pico-8 play session: mixed d-pad (fixed 12-tick cycle)

[t = 8 s] mixed d-pad (1.2s cycle ×~6): → ← ↑ ↓ + 🅾/❎ taps, ~8s
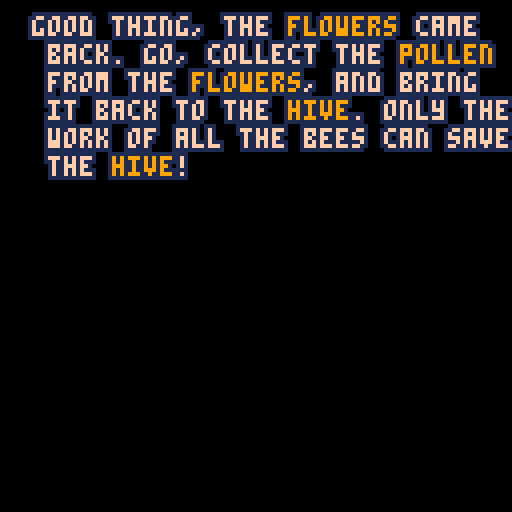

pico-8 cartridge
version 18
__lua__
-- beeeeeees
-- by us

-- ** technical ** --
function abs_box(o)
-- absolute box for object o
 local box = {}
 box.x1 = o.box.x1 + o.x
 box.y1 = o.box.y1 + o.y
 box.x2 = o.box.x2 + o.x
 box.y2 = o.box.y2 + o.y
 return box
end

function iou(o1,o2)
-- intersection over union of two objects
-- return percentage in [0,1], 1 is perfect match
 local box_o1 = abs_box(o1)
 local box_o2 = abs_box(o2)
 
 -- x,y coordinates of intersection
 local x1 = max(box_o1.x1,box_o2.x1)
 local y1 = max(box_o1.y1,box_o2.y1)
 local x2 = min(box_o1.x2,box_o2.x2)
 local y2 = min(box_o1.y2,box_o2.y2)
 
 -- area of intersection
 local inter_area = max(0, x2 - x1 + 1) * max(0, y2 - y1 + 1)
 
 -- area of both boxes
 local o1_area = (box_o1.x2 - box_o1.x1 + 1) * (box_o1.y2 - box_o1.y1 + 1)
 local o2_area = (box_o2.x2 - box_o2.x1 + 1) * (box_o2.y2 - box_o2.y1 + 1)

 return inter_area / (o1_area + o2_area - inter_area)
end

function debug_infos(x,y)
 camera() -- reset camera before drawing

 if(btn(0)) then print("⬅️",x,y+6,7) end
 if(btn(1)) then print("➡️",x+16,y+6,7) end
 if(btn(2)) then print("⬆️",x+8,y,7) end
 if(btn(3)) then print("⬇️",x+8,y+6,7) end
 if(btn(4)) then print("🅾️",x+16,y,7) end
 if(btn(5)) then print("❎",x,y,7) end
 print("tmr:"..p.tmr,x,y+16,7)
 print("p.x:"..p.x,x,y+24,7)
 print("p.y:"..p.y,x,y+32,7)
end

-- ** bees - general ** --
function player_init()
 p={
  name="barry",
  tot_pln=0,  -- cumulative pollen
  cur_pln=0,  -- current pollen
  max_pln=10,  -- max usable pollen before slowdown in speed
  cur_spd=3,  -- speed
  max_spd=3,
  x=64,  -- x,y coordinate, RELATIVE TO THE SCREEN
  y=64,
  box={x1=1,y1=1,x2=14,y2=14},  -- collision box
  sp=0,  -- current sprite
  sp_st=0,  -- first sprite of the animation
  sp_sz=2,  -- sprite size
  flp_x=false,  -- should the sprite be flipped horizontally
  flp_y=false,  -- should the sprite be flipped vertically
  action=false,  -- can't move if action is true
  tmr=0  -- internal timer
 }
end

function player_draw()
 spr(p.sp,p.x,p.y,p.sp_sz,p.sp_sz,p.flp_x,p.flp_y)
end

function bees_init()
 bees={}
 add(bees,{
  name="beeatrice",  -- buzz, beenedict, beelzebub, beeyonce, obee wan, rubee, beely, kirbee, ...
  tot_pln=0,  -- cumulative pollen
  cur_pln=0,  -- current pollen
  max_pln=10,  -- max usable pollen before slowdown in speed
  cur_spd=3,  -- speed
  max_spd=3,
  x=64,  -- x,y coordinate, RELATIVE TO THE SCREEN
  y=64,
  box={x1=1,y1=1,x2=14,y2=14},  -- collision box
  sp=10,  -- current sprite
  sp_st=10,  -- first sprite of the animation
  sp_sz=2,  -- sprite size
  flp_x=false,  -- should the sprite be flipped horizontally
  flp_y=false,  -- should the sprite be flipped vertically
  action=false,  -- can't move if action is true
  tmr=0  -- internal timer
 })
 add(bees,{
  name="beertrand",  -- buzz, beenedict, beelzebub, beeyonce, obee wan, rubee, beely, kirbee, ...
  tot_pln=0,  -- cumulative pollen
  cur_pln=0,  -- current pollen
  max_pln=10,  -- max usable pollen before slowdown in speed
  cur_spd=3,  -- speed
  max_spd=3,
  x=64,  -- x,y coordinate, RELATIVE TO THE SCREEN
  y=64,
  box={x1=1,y1=1,x2=14,y2=14},  -- collision box
  sp=10,  -- current sprite
  sp_st=10,  -- first sprite of the animation
  sp_sz=2,  -- sprite size
  flp_x=false,  -- should the sprite be flipped horizontally
  flp_y=false,  -- should the sprite be flipped vertically
  action=false,  -- can't move if action is true
  tmr=0  -- internal timer
 })
 add(bees,{
  name="beenedict",  -- buzz, beenedict, beelzebub, beeyonce, obee wan, rubee, beely, kirbee, ...
  tot_pln=0,  -- cumulative pollen
  cur_pln=0,  -- current pollen
  max_pln=10,  -- max usable pollen before slowdown in speed
  cur_spd=3,  -- speed
  max_spd=3,
  x=64,  -- x,y coordinate, RELATIVE TO THE SCREEN
  y=64,
  box={x1=1,y1=1,x2=14,y2=14},  -- collision box
  sp=10,  -- current sprite
  sp_st=10,  -- first sprite of the animation
  sp_sz=2,  -- sprite size
  flp_x=false,  -- should the sprite be flipped horizontally
  flp_y=false,  -- should the sprite be flipped vertically
  action=false,  -- can't move if action is true
  tmr=0  -- internal timer
 })
end

-- ** actual game ** --
function _init()
 player_init()
 bees_init()
 
 -- text boxes
 dtb_init()
 
 menu_init()
 --story_init()
 --_update=story_update
 --_draw=story_draw
end
-->8
-- menu and intro
-- ** menu ** --
function menu_init()
 dt=0
 music(0)
 _update=menu_update
 _draw=menu_draw
end

function menu_update()
 dt+=1
 if(btnp(4)) then
  intro_init()
 end
end

function menu_draw()
 cls()
 spr(128,56,0,2,2)
 spr(130,32,16,8,2)
 print("bee-hold ,the queen",26,32,9)
 print("press 🅾️ to start",28,60,6)
 if(dt<15) then
  print("      🅾️",29,61,9)
 else
  print("      🅾️",28,60,9)
 end
 if(dt>30) then
  dt=0
 end
 print("art:",56,86,2)
 print("{heaspery,sarapeljamais}.itch.io",0,93,2)
 print("code:",54,100,2)
 print("astache.itch.io",34,107,2)
 print("music:",52,114,2)
 print("@louismerlin",40,121,2)
end

-- ** intro ** --
function intro_init()
 intro_msg_set(1)
 
 _update=nil
 _draw=intro_draw
end

function intro_draw()
 cls()
 if(intro_msg_draw(4, 4) == "empty") then
  cls()
  _update=dtb_update
  _draw=dtb_draw
  
  dtb_disp("⬅️,➡️,⬆️,⬇️:move;              ❎:action (forage, talk, ..); 🅾️:choose/end dialogue",exploration_init)
 end
end
-->8
-- exploration
-- ** exploration - initialisation ** --
function bee_exploration_init(bee)
-- each bee will start at a random position, with a random pollen quantity
 bee.x=flr(rnd(map_width-4 - p.sp_sz * 8)+4)  -- x,y coordinates
 bee.y=flr(rnd(map_height-4 - p.sp_sz * 8)+4)
 bee.cur_pln=flr(rnd(30))  -- could be improved with a nice gaussian
end

function flowers_init(nbr)
-- create a number of flowers between 1 and nbr.
 flowers={}
 
 for i=1,nbr do
  add(flowers,{
   x=flr(rnd(map_width-32)+16),  -- x,y coordinates
   y=flr(rnd(map_height-32)+10),
   box={x1=2,y1=3,x2=29,y2=29},  -- collision box
   sp=74,  -- current sprite
   sp_bs_clr=13,  -- base color, used to change the color
   sp_clr=13,--flr(rnd(4)+13),  -- final color
   sp_sz=4,  -- sprite size
   pln=flr(rnd(6))  -- pollen quantity
  })
 end
end

function hive_init()
-- put the ruche in a random place
-- yes i know it's hive in english gimme a break
 hive={
  x=flr(rnd(map_width/3)+map_width/3),  -- x,y coordinates
  y=flr(rnd(map_height/3)+map_height/3),
  box={x1=10,y1=14,x2=18,y2=22},  -- collision box, centered on the door
  sp=70,  -- current sprite
  sp_sz=4,  -- sprite size
  pln=0  -- pollen quantity
 }
end

function exploration_init()
 -- map
 map_width=128*3
 map_height=128*3
 
 -- flowers
 flowers_init(15)
 
 -- hive
 hive_init()

 -- reset internal timer and set first sprite
 p.sp_st=0
 p.tmr=0
 
 -- player starts at the hive
 p.x=hive.x+hive.sp_sz*4
 p.y=hive.y+hive.sp_sz*4
 
 -- other bees start wherever
 foreach(bees,bee_exploration_init)
 
 -- camera coordinates for the map
 cam_x=p.x-64
 cam_y=p.y-64
 
 -- percentage of match between two objects if collision
 tlrnc=0.10
 
 -- reset internal timer
 p.tmr=0
 
 _update=exploration_update
 _draw=exploration_draw
end

-- ** exploration - updating ** --
function player_exploration_update()
 p.tmr+=1  -- internal timer. 30fps
 
 if(not p.action) then
  -- check for bees: save current position
  local px = p.x
  local py = p.y
 
  -- animation
  if(p.tmr == 10) then
   p.sp = p.sp_st
  end
  if(p.tmr >= 20) then
   p.sp += p.sp_sz
   p.tmr = 0  -- restart timer
  end
  
  -- actions
  -- left
  if(btn(0)) then
   p.sp_st=32
   p.flp_x=true
   
   if(cam_x > 0 and p.x-cam_x<64) then
    cam_x-=p.cur_spd
    p.x-=p.cur_spd
   else
    if(p.x > 4) then
     p.x-=p.cur_spd
    end
   end
  end
  
  -- right
  if(btn(1)) then
   p.sp_st=32
   p.flp_x=false
   
   if(cam_x < map_width-128 and p.x-cam_x>64) then
    cam_x+=p.cur_spd
    p.x+=p.cur_spd
   else
    if(p.x < map_width-4 - p.sp_sz * 8) then
     p.x+=p.cur_spd
    end
   end
  end
  
  -- up
  if(btn(2)) then
   p.sp_st=0
   p.flp_y=false
   
   if(cam_y > 0 and p.y-cam_y<64) then
    cam_y-=p.cur_spd
    p.y-=p.cur_spd
   else
    if(p.y > 4) then
     p.y-=p.cur_spd
    end
   end
  end
  
  -- down
  if(btn(3)) then
   p.sp_st=0
   p.flp_y=true
   
   if(cam_y < map_height-128 and p.y-cam_y>64) then
    cam_y+=p.cur_spd
    p.y+=p.cur_spd
   else
    if(p.y < map_height-4 - p.sp_sz * 8) then
     p.y+=p.cur_spd
    end
   end
  end
  
  -- action (X) -- todo talk w/ bees
  if(btnp(5)) then
   p.action=true  -- lock the player
   p.tmr = 0  -- restart timer
  end
  
  -- check for bees: if there is a bee, then...
  for b in all(bees) do
   if(check_collision_bee(b)) then
    -- back to old position
    p.x=px
    p.y=py
   end
  end
 else
  -- shall we talk?
  local talk=false
  for b in all(bees) do
   b.box.x1-=5
   b.box.y1-=5
   b.box.x2+=5
   b.box.y2+=5
   
   if(check_collision_bee(b)) then
    talk=true
    talk_to_bee(b)
   end
   
   b.box.x1+=5
   b.box.y1+=5
   b.box.x2-=5
   b.box.y2-=5
  end
  if(not talk) then
   get_down()
  end
 end
 
 -- pollen
  p.cur_spd=p.max_spd-flr(p.cur_pln/(p.max_pln + 1))
end

bees_hello = {"hey!","greetings.","hi!","howdy!","bonjour!","good day."}
bees_ok = {"all is right!","you okay?","i'm fine!","all the best for you.","all hail the queen!","la probabilité de voir ce message est de 0.005%."}

function talk_to_bee(bee)
 dtb_disp(bee.name..": "..bees_hello[1+flr(rnd(#bees_hello))])
 if(bee.cur_pln > bee.max_pln) then
  dtb_disp(bee.name..": j'ai trop de pollen!")
  dtb_disp(bee.name..": est-ce que tu peux m'en prendre?")
 else
  if(bee.cur_pln < bee.max_pln) then
   dtb_disp(bee.name..": j'ai pas assez de pollen!")
   dtb_disp(bee.name..": est-ce que tu peux m'en donner?")
  else
   dtb_disp(bee.name..": "..bees_ok[1+flr(rnd(#bees_ok))])
  end
 end
 p.action=false
end

function choice_take()
 p.action=false
end

function get_down()
-- basically an animation with black magic...
 if(p.tmr == 15) then
  sfx(13)
  p.sp = p.sp_st + 2 * p.sp_sz
 end
 if(p.tmr == 30) then
  p.sp += p.sp_sz
 end
 if(p.tmr == 45) then
  p.sp += p.sp_sz
 end
 if(p.tmr == 75) then
  -- first try to get into hive
  if(not get_into_hive()) then
   -- if not into hive, try to collect pollen
   for f in all(flowers) do
    if(check_flower(f)) then
     -- todo break, idk how to do that
    end
   end
  end
 end
 if(p.tmr == 120) then
  p.sp -= p.sp_sz
 end
 if(p.tmr == 135) then
  p.sp -= p.sp_sz
 end
 if(p.tmr == 150) then
  p.sp -= p.sp_sz
  p.action=false
 end
end

function check_collision_bee(bee)
 if(iou(p,bee) >= .1*tlrnc) then
  return true
 else
  return false
 end
end

function get_into_hive()
 if(iou(p,hive) >= 2*tlrnc) then
  story_init()
  return true
 else
  return false
 end
end

function check_flower(f)
 if(iou(p,f) >= tlrnc) then
  p.cur_pln+=f.pln
  f.pln = 0
  return true
 else
  return false
 end
end

function bee_exploration_update(bee)
 -- todo random mouvement
 -- animation
 -- internal timer
 bee.tmr+=1
 if(bee.tmr == 10) then
  bee.sp = bee.sp_st
 end
 if(bee.tmr >= 20) then
  bee.sp += bee.sp_sz
  bee.tmr = 0  -- restart timer
 end
end

function exploration_update()
 player_exploration_update()
 foreach(bees,bee_exploration_update)
 
 -- text boxes
 dtb_update()
end

-- ** exploration - drawing ** --
function bee_draw(bee)
 spr(bee.sp,bee.x,bee.y,bee.sp_sz,bee.sp_sz,bee.flp_x,bee.flp_y)
end

function hive_draw()
 spr(hive.sp,hive.x,hive.y,hive.sp_sz,hive.sp_sz)
end

function flower_draw(f)
 -- general flower color
 pal(f.sp_bs_clr,f.sp_clr)
 
 -- if the flower is empty, the pistil is not shown
 if(f.pln == 0) then
  pal(9,1)
 end
 -- the actual flower
 spr(f.sp,f.x,f.y,f.sp_sz,f.sp_sz)
 pal() 
 if(f.pln > 0) then
  for i=1,f.pln do
   -- beautiful pollen bits...
   modificator_x=(6+(i*17))%(f.sp_sz*8)
   modificator_y=(7+(i*41))%(f.sp_sz*8)
   
   pset(f.x+modificator_x,f.y+modificator_y,9)
   pset(1+f.x+modificator_x,f.y+modificator_y,9)
   pset(f.x+modificator_x,1+f.y+modificator_y,9)
   pset(1+f.x+modificator_x,1+f.y+modificator_y,9)
  end
 end
end

function exploration_draw()
 -- first reset the fucker
 cls()
 
 -- set the camera to the current location
 camera(cam_x, cam_y)
 
 -- draw the entire map
 for i=0,map_width/16 do
  for j=0,map_width/16 do
   map(24, 0, 16*i, 16*j, 2, 2)
  end
 end
 
 -- hive
 hive_draw()
 
 -- flowers
 foreach(flowers,flower_draw)
 
 -- bees
 foreach(bees,bee_draw)
 
 -- player
 player_draw()
 
 -- reset camera
 camera()
  
 -- pollen
 if(p.cur_pln < 0.25*p.max_pln) then
  palt(9,true)
 else
  palt(9,false)
 end
 spr(84,2,9,2,1)
 if(p.cur_pln < 0.75*p.max_pln) then
  palt(9,true)
 else
  palt(9,false)
 end
 spr(68,2,1,2,1)
 palt(9,false)
 if(p.cur_pln > p.max_pln) then
  for i=1,p.max_pln-p.cur_pln do
   local offset=flr(rnd(16))
   pset(2+offset,1+offset,9)
   pset(2+offset+1,1+offset,9)
   pset(2+offset,1+offset+1,9)
   pset(2+offset+1,1+offset+1,9)
  end
 end
 
 -- textboxes
 dtb_draw()
end
-->8
-- story
-- ** story initialisation ** --
function story_init()
 -- map
 map_width=128*1.5
 map_height=128
 
 -- camera coordinates for the map
 cam_x=0
 cam_y=0

 -- reset internal timer and set first sprite
 p.sp_st=14
 p.tmr=0
 
 -- start position
 p.x=0
 p.y=74
 
 _update=story_update
 _draw=story_draw
end

-- ** story updating ** --
function player_story_update()
 p.tmr+=1  -- internal timer. 30fps
 
 -- animation
 if(p.tmr == 10) then
  p.sp = p.sp_st
 end
 if(p.tmr >= 20) then
  p.sp = 46
  p.tmr = 0  -- restart timer
 end
 
 -- actions
 -- left
 if(btn(0)) then
  p.flp_x=true
  
  if(cam_x > 0 and p.x-cam_x<64) then
   cam_x-=p.cur_spd
   p.x-=p.cur_spd
  else
   p.x-=p.cur_spd
   if(p.x < -8) then
    exploration_init()
   end
  end
 end
 
 -- right
 if(btn(1)) then
  p.flp_x=false
 
  if(cam_x < map_width-128 and p.x-cam_x>64) then
   cam_x+=p.cur_spd
   p.x+=p.cur_spd
  else
   if(p.x < map_width-4 - p.sp_sz * 8) then
    p.x+=p.cur_spd
   end
  end
 end
 
 -- action (X) -- todo talk w/ bees
 if btnp(5) then
 
 dtb_disp("test")
  --p.action=true  -- lock the player
  p.tmr = 0  -- restart timer
 end

 -- pollen
  p.cur_spd=p.max_spd-flr(p.cur_pln/(p.max_pln + 1))
end

function story_update()
 player_story_update()
 
 -- text boxes
 dtb_update()
end

-- ** story drawing ** --
function story_draw()
 cls()
 
 -- set the camera to the current location
 camera(cam_x, cam_y)
 
 -- draw the entire map -- todo
 map(0, 0, 0, 0, 32, 16)
 
  -- bee
 player_draw()
 
 -- text boxes
 dtb_draw()
 
 debug_infos(5,5)
end
-->8
-- textboxes
-- code courtesy of oli414/bbs

-- call this before you start using dtb.
-- optional parameter is the number of lines that are displayed. default is 3.
function dtb_init(numlines)
 dtb_queu={}
 dtb_queuf={}
 dtb_numlines=3
 if numlines then
  dtb_numlines=numlines
 end
 _dtb_clean()
end

-- this will add a piece of text to the queu. the queu is processed automatically.
function dtb_disp(txt,callback)
 local lines={}
 local currline=""
 local curword=""
 local curchar=""
 local upt=function()
  if #curword+#currline>29 then
   add(lines,currline)
   currline=""
  end
  currline=currline..curword
  curword=""
 end
 for i=1,#txt do
  curchar=sub(txt,i,i)
  curword=curword..curchar
  if curchar==" " then
   upt()
  elseif #curword>28 then
   curword=curword.."-"
   upt()
  end
 end
 upt()
 if currline~="" then
  add(lines,currline)
 end
 add(dtb_queu,lines)
 if callback==nil then
  callback=0
 end
 add(dtb_queuf,callback)
end

-- functions with an underscore prefix are ment for internal use, don't worry about them.
function _dtb_clean()
 dtb_dislines={}
 for i=1,dtb_numlines do
  add(dtb_dislines,"")
 end
 dtb_curline=0
 dtb_ltime=0
end

function _dtb_nextline()
 dtb_curline+=1
 for i=1,#dtb_dislines-1 do
  dtb_dislines[i]=dtb_dislines[i+1]
 end
 dtb_dislines[#dtb_dislines]=""
 sfx(2)
end

function _dtb_nexttext()
 if dtb_queuf[1]~=0 then
  dtb_queuf[1]()
 end
 del(dtb_queuf,dtb_queuf[1])
 del(dtb_queu,dtb_queu[1])
 _dtb_clean()
 sfx(2)
end

-- make sure that this function is called each update.
function dtb_update()
 if #dtb_queu>0 then
  if dtb_curline==0 then
   dtb_curline=1
  end
  local dislineslength=#dtb_dislines
  local curlines=dtb_queu[1]
  local curlinelength=#dtb_dislines[dislineslength]
  local complete=curlinelength>=#curlines[dtb_curline]
  if complete and dtb_curline>=#curlines then
   if btnp(4) then
    _dtb_nexttext()
    return
   end
  elseif dtb_curline>0 then
   dtb_ltime-=1
   if not complete then
    if dtb_ltime<=0 then
     local curchari=curlinelength+1
     local curchar=sub(curlines[dtb_curline],curchari,curchari)
     dtb_ltime=1
     if curchar~=" " then
      sfx(0)
     end
     if curchar=="." then
      dtb_ltime=6
     end
     dtb_dislines[dislineslength]=dtb_dislines[dislineslength]..curchar
    end
    if btnp(4) then
     dtb_dislines[dislineslength]=curlines[dtb_curline]
    end
   else
    --if btnp(4) then
     _dtb_nextline()
    --end
   end
  end
 end
end

-- make sure to call this function everytime you draw.
function dtb_draw()
 -- reset camera
 camera()
 
 if #dtb_queu>0 then
  local dislineslength=#dtb_dislines
  local offset=0
  if dtb_curline<dislineslength then
   offset=dislineslength-dtb_curline
  end
  rectfill(2,125-dislineslength*8,125,125,0)
  if dtb_curline>0 and #dtb_dislines[#dtb_dislines]==#dtb_queu[1][dtb_curline] then
   print("\x8e",118,120,1)
  end
  for i=1,dislineslength do
   print(dtb_dislines[i],4,i*8+119-(dislineslength+offset)*8,7)
  end
 end
 
 -- camera is back
 camera(cam_x, cam_y)
end
-->8
-- introduction
-- code courtesy of shooting★/bbs

--★ is used as my signature.
--[[
  text codes:
  
  $u1 = underline text (0 for
         no underline)
         
  $b## = border color, ##= a
         number, 0-15
         
  $o## = outline color
  
  $c## = text color
  
  $d## = delay extra (0-99)
         if more delay is
         needed, use $f##
         and create a custom
         fx for it.
         
  $f## = special effects
  
  for any of these, you can use
  xx instead of a number to
  reset it to default (based
  on the default config you
  have set up)
  
  alternatively, you can use
  16 to set it to nil and
  remove it.
]]--
  --==configurations==--
  
  --[[
   configure your defaults
   here
  --]]
★intro_msg_cnf = {
 --default color 1
 15,
 --default highlight 2
 nil,
 --default outline 3
 1,
 --letter spacing 4
 4,
 --new line spacing 5
 7,
 --blip sound 6
 14,
 --next msg sound 7
 13,
 
 ---------------------
 
 --skip text/fast finish
 --button 8
 4,
 --next action character
 '🅾️',
 --next action character color
 9
}

  --[[
   standard variables,dont edit
  --]]
★intro_msg_i=1
★intro_msg_t=0
★intro_msg_del=1
★intro_msg_cur=1
  --==edit special fx here==--
  --[[
   special effects can be
   applied to all text after
   the fx code: $fid
   
   where id=a number starting
   with 1. in this sample,
   $f01 gives a wavy text
   effect. its auto-indexed,
   so make sure you comment
   similar to what i did
   to avoid confusion.
   
   self values:
    _dx (draw x)
    _dy (draw y)
    _fxv (fx value)
    _c (color)
    c (character)
    _b (border color, nil for
        none)
    _o (outline color, nil for
        none)
    _img (image index from
          sprite list)
    _upd (function, dont mod
          this)
    _id  (index id of the 
          character)
  --]]
★intro_msg_fx = {
 --$f01
 function(i, fxv)
  --floaty effect
  --[[
   first, we get the self
   value (i) by using
   local self=★intro_msg_str[i].
   
   self._fxv = fx value
   self._dy = draw y, adds
   to the already rendering
   y position.
  --]]
  local self=★intro_msg_str[i]
  self._dy=sin(self._fxv+fxv)
  self._fxv+=0.05
 end,
 --$f02
 function(i, fxv)
  --floaty effect 2
  --[[
   this time with random x
   locations.
  --]]
  local self=★intro_msg_str[i]
  self._dy=sin(self._fxv+fxv)
  self._dx=rnd(4)-rnd(2)
  self._fxv+=0.05
 end
 
}

  --[[
   store your messages here
   in this variable. make sure
   to comment the number to 
   avoid confusion. empty text
   will end the text
   displaying. when you press
   the configured 'next' key,
   it auto-continues to the
   next string.
  --]]
★intro_msg_ary={
 -- keep first line whitespace to start the fucker.
 -- keep the last line empty to end the fucker.
 -- last character is discarded
 ' ',
 'the $c09queen$cxx is $c09ill$cxx. ',
 'recent $c09pollen$cxx harvests have   \n not been very successful, and \n it is the main source of      \n $c09energy$cxx for the entire $c09hive$cxx. ',
 'the $c09queen$cxx is the personifica- \n tion of the health of the\n $c09hive$cxx. if the $c09hive$cxx falls,\n so does the $c09queen$cxx. ',
 'as a faithful member of the   \n $c09hive$cxx - your home - it is your  \n duty to collect $c09pollen$cxx, with   \n the help of your companions.\n give it enough resources and\n $c09energy$cxx to survive for years\n to come. ',
 'good thing, the $c09flowers$cxx came  \n back. go, collect the $c09pollen$cxx   \n from the $c09flowers$cxx, and bring\n it back to the $c09hive$cxx. only the\n work of all the bees can save\n the $c09hive$cxx! ',
 ''
 --'$c09welcome$cxx to the introduction!',
 --'you can draw sprites\n$i01   like this, and you can\n\nadd a delay$d04...$dxxlike this!',
 --'looking for $d08$f01spooky$fxx$dxx effects?$d30\n$dxxhmm, how about some\n$oxx$o16$c01$b10highlighting$bxx',
 --'$o16$u1underlining?$u0$d30$oxx $dxx geeze, you\'re\na $f02hard one to please!',
 --''
}

 --string storage--
★intro_msg_str={}

 --function to set message
 --id=index in ★intro_msg_ary
function intro_msg_set(id)
 --sine variable
 ★intro_msg_sin=0
 ★intro_msg_cur=id
 --reset message string
 ★intro_msg_str={}
 --reset index counter
 ★intro_msg_i=1
 local __id=0
 for i=1,#★intro_msg_ary[id] do
  --add characters
  add(★intro_msg_str, {
   --character
   c=sub(★intro_msg_ary[id], i, i),
   --color
   _c=★intro_msg_cnf[1],
   --bg color
   _b=★intro_msg_cnf[2],
   --outline color
   _o=★intro_msg_cnf[3],
   --draw_x and draw_y
   _dx=0,
   _dy=0,
   --fx value
   _fxv=0,
   --image to draw
   _img=nil,
   --extra delay
   _del=0,
   
   --update function for fx
   _upd=function() end,
   _id=__id
  })
  __id+=1
 end
 msgparse()
end

--parse entire message :u
function msgparse()
 for i=1,#★intro_msg_str do
  if not ★intro_msg_str[i+1] then return "msgparse" end
  local t=★intro_msg_str[i].c
  local c=★intro_msg_str[i+1].c
  if t=='$' and (c=='c' or c=='b' or c=='f' or c=='d' or c=='o' or c=='i') then
   ★intro_msg_str[i].skp=true
   ★intro_msg_str[i+1].skp=true
   ★intro_msg_str[i+2].skp=true
   ★intro_msg_str[i+3].skp=true
   local val=tonum(★intro_msg_str[i+2].c..★intro_msg_str[i+3].c)
   for j=i,#★intro_msg_str do
    if c=='c' then
     ★intro_msg_str[j]._c=val or ★intro_msg_cnf[1]
    end
    if c=='b' then
     ★intro_msg_str[j]._b=val or nil
    end
    if c=='f' then
     ★intro_msg_str[j]._upd=★intro_msg_fx[val] or function() end
    end
    if c=='d' then
     ★intro_msg_str[j]._del=val or 0
    end
    if c=='o' then
     ★intro_msg_str[j]._o=val or ★intro_msg_cnf[3]
    end
    if c=='i' then
     ★intro_msg_str[i+4]._img=val or nil
    end
   end
  end
  
  
  if t=='$' and c=='u' then
   ★intro_msg_str[i].skp=true
   ★intro_msg_str[i+1].skp=true
   ★intro_msg_str[i+2].skp=true
   for j=i,#★intro_msg_str do
    ★intro_msg_str[j]._un=tonum(★intro_msg_str[i+2].c) or 0
   end
  end
 end
end
 --function to draw msg
function intro_msg_draw(x, y)
 --return if text is empty
 if ★intro_msg_ary[★intro_msg_cur] == '' then return "empty" end
 --set a btnp value
 if not btn(★intro_msg_cnf[8]) then ★intro_msg_btnp=false end
 --loop...
 while ★intro_msg_i<#★intro_msg_str do
  --idk why you're trying to
  --read this
  if btnp(★intro_msg_cnf[8]) then
   ★intro_msg_i=#★intro_msg_str-1
   ★intro_msg_btnp=true
  end
  --like seriously, its just
  --vital function stuff.
  ★intro_msg_t+=1
  if ★intro_msg_str[★intro_msg_i].skp then ★intro_msg_i+=1 end
  if ★intro_msg_t>=★intro_msg_del+★intro_msg_str[★intro_msg_i]._del then
   ★intro_msg_i+=1
   sfx(14)
   ★intro_msg_t=0
  end
  break;
 end
  --i mean, hey... if you want
  --to keep reading, go ahead.
 local i=1
 local _x=0
 local _y=0
 while i<★intro_msg_i do
  if not ★intro_msg_str[i] then return "no intro" end
  if not ★intro_msg_str[i].skp then
  --i wont try and stop you. 
   _x+=★intro_msg_cnf[4]
   if ★intro_msg_str[i]._b and ★intro_msg_str[i]._b != 16 then
    rectfill(x+_x, y+_y-1, x+_x+★intro_msg_cnf[4], y+_y+5, ★intro_msg_str[i]._b)
   end
   
   if ★intro_msg_str[i]._img then
    spr(★intro_msg_str[i]._img, x+_x+★intro_msg_str[i]._dx, y+★intro_msg_str[i]._dy+_y)
   end
   --you're probably getting
   --bored now, right?
   if ★intro_msg_str[i]._o and ★intro_msg_str[i]._o != 16 then
    local __x=x+_x+★intro_msg_str[i]._dx
    local __y=y+★intro_msg_str[i]._dy+_y
    for i4=1,3 do
     for j4=1,3 do
      print(★intro_msg_str[i].c, __x-2+i4, __y-2+j4, ★intro_msg_str[i]._o)
     end
    end
   end
   
   --yep, not much here...
   print(★intro_msg_str[i].c, x+_x+★intro_msg_str[i]._dx, y+★intro_msg_str[i]._dy+_y, ★intro_msg_str[i]._c)
   if ★intro_msg_str[i]._un == 1 then
    line(x+_x, y+_y+5, x+_x+★intro_msg_cnf[4], y+_y+5)
   end
   
   if ★intro_msg_str[i].c == '\n' then
    _x=0
    _y+=★intro_msg_cnf[5]
   end
  else
   --why am ☉ even trying
   --to get you to not read it?
  end
  i+=1
 end
 
 if ★intro_msg_i>=#★intro_msg_str then
  --print(★intro_msg_cnf[9], x+★intro_msg_cnf[4]+_x+cos(★intro_msg_sin), y+_y+sin(★intro_msg_sin), ★intro_msg_cnf[10])
  ★intro_msg_sin+=0.05
  if btnp(★intro_msg_cnf[8]) and ★intro_msg_btnp != true then
   sfx(20) -- not defined hehe
   ★intro_msg_cur+=1
   intro_msg_set(★intro_msg_cur)
  end
 end
  --i mean, its not like
  --i care.
 for ii=1,#★intro_msg_str do
  ★intro_msg_str[ii]._upd(ii, ii/3)
 end
 
 --enjoy the script :)--
end
__gfx__
0000000000000000000000999000000000000000000000000000000000000000000000000000000000000000000000000000009990d000000000000000000000
0000009990000000000009191900000000000000000000000000000000000000000000000000000000000099900d000000000d1d1d0000000000067706700000
0000091919000000000002222200000000000019100000000000000000000000000000000000000000000d1d1dd000000000099999d0000000000d6776770000
00000222220000000007776d6777000000000022200000000000001910000000000000000000000000000999990d000000077766677d000000000d6677670000
0000776d67700000007776d2d67770000000006d600000000000007d700000000000001910000000000077666770d0000077766966777000000000d677670000
000776d2d677000007766d999d677700000076d2d6700000000007d2d700000000000072700000000007766966770000077666ddd66677000000222d67670000
007776d9d67770000766d22222d6670000076d999d67000000007d999d7000000000076967000000007766ddd6677000066677696776660000022929d6260000
00776d222d67700006dd9999999dd6000066d22222d660000000d22222d00000000006222600000007766769676677000007766d66770000001929292d299900
0076d99999d6700000002222222000000000099999000000000000999000000000000099900000000766776d6776670000776699966770001119292929299190
006dd22222dd60000000999999900000000002222200000000000022200000000000000100000000066776696677660000666ddddd6660000019292929299990
00009999999000000000222222200000000009999900000000000001000000000000000000000000000766ddd667000000009999999000000002292929299900
00002222222000000000099999000000000000222000000000000000000000000000000000000000000669999966000000000ddddd0000000000292922000000
0000099999000000000000111000000000000001000000000000000000000000000000000000000000000ddddd00000000000011100000000000000000000000
00000011100000000000000100000000000000010000000000000000000000000000000000000000000000111000000000000001000000000000000000000000
00000001000000000000000100000000000000000000000000000000000000000000000000000000000000010000000000000001000000000000000000000000
00000001000000000000000000000000000000000000000000000000000000000000000000000000000000010000000000000000000000000000000000000000
00000000000000000000000000000000000000000000000000000000000000000000000000000000000000000000000000000000000000000000000000000000
00000000000000000000000067700000000000000000000000000000000000000000000000000000000000677000000000000000067000000000000000000000
000000677700000000000000d6770000000000006000000000000000000000000000000000000000000000667700000000000067067700000000067007700000
000000d67770000000000000d6677000000000006700000000000000000000000000000000000000000067766770000000000067766770000000d67767770000
000029dd67770000000002929d67700000000000d670000000000000d70000000000000000000000000066776677000000000966776770000000d67776770000
00092929d66729000000929292d67290000009292d600000000000002d7000000000000067000000000d966776679d000000d9d6676679d000000d6776770000
001929292dd6219000019292929d62190000292929d621000000002929d710000000000926710000001d9d666d6691900001d9d966d66919000022d676670000
11192929292d2990011192929292d29900112929292d290000000129292d90000000001929290000111d9d9d9d969d900111d9d9d9d969d90002292d67260000
001929292dd6219000019292929d62190000292929d621000000002929d710000000000926710000001d9d666d6691900001d9d966d6691900192929d6299900
00092929d66729000000929292d67290000009292d600000000000002d7000000000000067000000000d966776679d000000d9d6676679d0111929292d299190
000029dd67770000000002929d67700000000000d670000000000000d700000000000000000000000000667766770d000000096677677d0d0019292929299990
000000d67770000000000000d6777000000000006700000000000000000000000000000000000000000067766770d0d0000000677667d0000002292929299900
000000677700000000000000d677000000000000600000000000000000000000000000000000000000000066770d000000000067067700000000292922000000
00000000000000000000000067700000000000000000000000000000000000000000000000000000000000677000000000000000067000000000000000000000
00000000000000000000000000000000000000000000000000000000000000000000000000000000000000000000000000000000000000000000000000000000
00000000000000000000000000000000000000000000000000000000000000000000000000000000000000000000000000000000000000000000000000000000
00000d00000000000000000000000000000000000000000000000000000000000000000000000000000000000000000000000000000000001111111997111111
00300000300000000000900d0d000000000000000000000000000000000000000000000000000000000000777777700000007777777000001111111997111111
00090900000000000000000ddd000090000000000000000000000000000222222222200000000000000007776777610000667777777700001111111997111111
0d09990d000000000900009199090000000000999900000000000000002222222222220000000000000007776677611000677776677700001111111997711111
003133000d00000000000099990000000000099977900000000000002229999999999222000000000000077771177d10011676d1177600001111119999977111
303333177000d200000900099900d2000000999997790000000000226666666666666666200000000000066677d11d111116dd17776600001111999999999771
000333167770d20000000002677dd200000299999977900000000222222222222222222222200000000001dd677d1d222211d117776600001119999119999997
d000113d6777d20000000099d677d2000002999999979000000029999999999999999999999200000000011dd66d127777221167766600001999911111199999
0030333d6677720009090022d677720000029999999990000002666666666666666666666666200000000011dddd279999721d66661000009991111111111999
00001111d6677200000000999d677709000229999999900000022222222222222222222222222000000000011dd2299999922dddd11000009711111111111119
000003333d6662000000002222d66600000022999999000000029999999999999999999999992000000000661112999999992ddd110000009711111111111119
0000001111ddd20000000099999ddd000000022999900000000266666666666666666666666620000000777666d2999999992111166777009711111111111119
000000233330d200000000122222d2000000002222000000000222222222222222222222222220007777776666d2299999922dd6666777779711111111111119
0000022dddddd2000000011dddddd2000000000000000000000299999999999999999999999920007777776ddddd22999922ddddd66667779711111111111119
0000020dddddd2000000010dddddd200000000000000000000026666666666666666666666662000666711111111292222921111111116779711111111111119
0000020222222200000001022222220000000000000000000002222222222222222222222222200011666666dddd22999922dddd666666719711111111111119
00000000000000000000000000000000000022222222270000029999999999999999999999992000011d66666ddd12222221ddd6666666119711111111111119
000000000000000000000000000000000002111111112270000266666666666666666666666620000011dddddddd11222211ddddddddd1109711111111111119
00000000000000000000000000000000002110000000027000022222222222222222222222222000000111dd11111111111111111dd111009711111111111119
00000000000000000000000000000000002100000000027000029999999999999999999999992000000001111dddd1dd1dd1dddd111100009711111111111119
0000000000000000000000000000000000219700000002700002999999996222222699999999200000000066677d1ddd1ddd1776610000009711111111111119
00000000000000000000000000000000002999997099027000029999999962111126999999992000000006666761666d1d666177666000009711111111111119
0000000000000000000000000000000077777777777777770002999999996211112699999999200000000666761776dd1d677617766700009977711111111199
0000000000000000000000000000000022222222222222220002999999996211112699999999200000000767717776d111667761777700001999771111119991
d666666700000000d66666666666666701111111111111100002999999996211112699999999200000000777767766d101167776677700001199997111199911
2d666676000000002d666666666666760111222222222270000299999999621111269999999920000000077777776d1100666777777700001111999779991111
22dddd660000000022dddddddddddd66011222222222227000029999999962111126999999992000000007777776611000666677777700001111119999911111
22dddd660000000022dddddddddddd66012222222222227000029999999962111126999999992000000000777776100000006677777700001111111999111111
22dddd660000000022dddddddddddd66011222222222277000022999999962111126999999922000000000000000000000000000000000001111111997111111
22dddd660000000022dddddddddddd66001122222222770000002299999962111126999999220000000000000000000000000000000000001111111997111111
2d3333d6000000002d333333333333d6000000000000000000000222299962111126999992200000000000000000000000000000000000001111111997111111
d333333d00000000d33333333333333d000000000000000000000022222222222222222222000000000000000000000000000000000000001111111997111111
00000000000000000000000000000000000000000000000000000000000000000000000000000000000000000000000000000000000000003333333333333333
09900000000009900000000000000000000000000000000000000000000000000000000000000000007700000000000000000000000000003313d3333dd3dd33
09920000000029901222222220012222222001222222200122222222001222222220012222222200077700000000000000000000000000003333333333313d33
0002200000022000229777772212d977772212d977772212d9777772212d9777772212d977777220777777770000000000000000000000003333373333313331
00002200002200002d9222297212d999997212d999997212d9999997212d9999997212d999999720777777770000000000000000000000003d33797333333333
00000999999000002d9201297212d999972212d999972212d9999972212d9999972212d99999722007770000000000000000000000000000313dd73333333d31
00009999999900002d9222297212d922222112d92222711222229972012222299720122222997200007700000000000000000000000000003333333313333333
00099999999990002d9999972212d977772212d977772211112d9722001112d9722001112d972200000000000000000000000000000000003333333333333333
00999999999999002d9999222012d999997212d99999721012d9722000012d9722000012d97220000000000000000000000000000000000033133dd333333333
00990799990799002d9777772212d999972212d9999722112d9720000012d9720000012d97200000000000000000000000000000000000003d133333333d3333
00920099990029002d9222297212d922222112d922222112d9722222012d9722222012d972222200000000000000000000000000000000003333333333373333
00922990099229002d9201297212d977772212d977772212d9977772212d9977772212d997777220000000000000000000000000000000003333333333797333
00999999999999002d9222297212d999997212d999997212d9999997212d9999997212d99999972000000000000000000000000000000000311331d3333733d3
0009999999999000229999972212d999972212d999972212d9999972212d9999972212d999997220000000000000000000000000000000003333333333333333
00009999999900001222222220012222222111222222200122222222001222222220012222222200000000000000000000000000000000003d333333333d3133
00000999999000000000000000000000000000000000000000000000000000000000000000000000000000000000000000000000000000003333313333333333
__map__
64654e4f4e4f4e4f4e4f4e4f4e4f4e4f4e4f4e4f4e4f4e4f8e8f000000000000000000000000000000000000000000000000000000000000000000000000000000000000000000000000000000000000000000000000000000000000000000000000000000000000000000000000000000000000000000000000000000000000
74755e5f5e5f5e5f5e5f5e5f5e5f5e5f5e5f5e5f5e5f5e5f9e9f000000000000000000000000000000000000000000000000000000000000000000000000000000000000000000000000000000000000000000000000000000000000000000000000000000000000000000000000000000000000000000000000000000000000
72736e706e6f6e6f6e6f6e6f6e6f6e6f6e6f6e6f6e6f40410000000000000000000000000000000000000000000000000000000000000000000000000000000000000000000000000000000000000000000000000000000000000000000000000000000000000000000000000000000000000000000000000000000000000000
7e7f7e7f7e7f707f7e7f7e7f7e7f7e7f7e7f7e7f7e7f50510000000000000000000000000000000000000000000000000000000000000000000000000000000000000000000000000000000000000000000000000000000000000000000000000000000000000000000000000000000000000000000000000000000000000000
4e4f4e4f4e4f4e4f4e72734f4e4f4e4f4e4f4e70727372730000000000000000000000000000000000000000000000000000000000000000000000000000000000000000000000000000000000000000000000000000000000000000000000000000000000000000000000000000000000000000000000000000000000000000
5e5f5e5f5e5f5e5f5e5f5e5f5e5f5e5f5e5f7072737273700000000000000000000000000000000000000000000000000000000000000000000000000000000000000000000000000000000000000000000000000000000000000000000000000000000000000000000000000000000000000000000000000000000000000000
6e6f6e6f6e6f6e6f6e6f6e6f706f6e6f6e7072736e6465640000000000000000000000000000000000000000000000000000000000000000000000000000000000000000000000000000000000000000000000000000000000000000000000000000000000000000000000000000000000000000000000000000000000000000
7e7f7e7f7e64657f7e7f7e7072737e7f7072737f7e7475740000000000000000000000000000000000000000000000000000000000000000000000000000000000000000000000000000000000000000000000000000000000000000000000000000000000000000000000000000000000000000000000000000000000000000
4e4f4e4f4e74754f4e7273727372737072737070727370700000000000000000000000000000000000000000000000000000000000000000000000000000000000000000000000000000000000000000000000000000000000000000000000000000000000000000000000000000000000000000000000000000000000000000
8a5f5e707273707070707273705f72735e7070727372735f0000000000000000000000000000000000000000000000000000000000000000000000000000000000000000000000000000000000000000000000000000000000000000000000000000000000000000000000000000000000000000000000000000000000000000
6e6f70727372735e5f5e70726e6f6e6f6e6f6e706e6f6e6f0000000000000000000000000000000000000000000000000000000000000000000000000000000000000000000000000000000000000000000000000000000000000000000000000000000000000000000000000000000000000000000000000000000000000000
7273727370706f6e6f7072737e7f7e7f7e7072737e7f7e7f0000000000000000000000000000000000000000000000000000000000000000000000000000000000000000000000000000000000000000000000000000000000000000000000000000000000000000000000000000000000000000000000000000000000000000
0000000000000000000000000000000000000000000000000000000000000000000000000000000000000000000000000000000000000000000000000000000000000000000000000000000000000000000000000000000000000000000000000000000000000000000000000000000000000000000000000000000000000000
0000000000000000000000000000000000000000000000000000000000000000000000000000000000000000000000000000000000000000000000000000000000000000000000000000000000000000000000000000000000000000000000000000000000000000000000000000000000000000000000000000000000000000
0000000000000000000000000000000000000000000000000000000000000000000000000000000000000000000000000000000000000000000000000000000000000000000000000000000000000000000000000000000000000000000000000000000000000000000000000000000000000000000000000000000000000000
0000000000000000000000000000000000000000000000000000000000000000000000000000000000000000000000000000000000000000000000000000000000000000000000000000000000000000000000000000000000000000000000000000000000000000000000000000000000000000000000000000000000000000
0000000000000000000000000000000000000000000000000000000000000000000000000000000000000000000000000000000000000000000000000000000000000000000000000000000000000000000000000000000000000000000000000000000000000000000000000000000000000000000000000000000000000000
0000000000000000000000000000000000000000000000000000000000000000000000000000000000000000000000000000000000000000000000000000000000000000000000000000000000000000000000000000000000000000000000000000000000000000000000000000000000000000000000000000000000000000
0000000000000000000000000000000000000000000000000000000000000000000000000000000000000000000000000000000000000000000000000000000000000000000000000000000000000000000000000000000000000000000000000000000000000000000000000000000000000000000000000000000000000000
0000000000000000000000000000000000000000000000000000000000000000000000000000000000000000000000000000000000000000000000000000000000000000000000000000000000000000000000000000000000000000000000000000000000000000000000000000000000000000000000000000000000000000
0000000000000000000000000000000000000000000000000000000000000000000000000000000000000000000000000000000000000000000000000000000000000000000000000000000000000000000000000000000000000000000000000000000000000000000000000000000000000000000000000000000000000000
0000000000000000000000000000000000000000000000000000000000000000000000000000000000000000000000000000000000000000000000000000000000000000000000000000000000000000000000000000000000000000000000000000000000000000000000000000000000000000000000000000000000000000
0000000000000000000000000000000000000000000000000000000000000000000000000000000000000000000000000000000000000000000000000000000000000000000000000000000000000000000000000000000000000000000000000000000000000000000000000000000000000000000000000000000000000000
0000000000000000000000000000000000000000000000000000000000000000000000000000000000000000000000000000000000000000000000000000000000000000000000000000000000000000000000000000000000000000000000000000000000000000000000000000000000000000000000000000000000000000
0000000000000000000000000000000000000000000000000000000000000000000000000000000000000000000000000000000000000000000000000000000000000000000000000000000000000000000000000000000000000000000000000000000000000000000000000000000000000000000000000000000000000000
0000000000000000000000000000000000000000000000000000000000000000000000000000000000000000000000000000000000000000000000000000000000000000000000000000000000000000000000000000000000000000000000000000000000000000000000000000000000000000000000000000000000000000
0000000000000000000000000000000000000000000000000000000000000000000000000000000000000000000000000000000000000000000000000000000000000000000000000000000000000000000000000000000000000000000000000000000000000000000000000000000000000000000000000000000000000000
0000000000000000000000000000000000000000000000000000000000000000000000000000000000000000000000000000000000000000000000000000000000000000000000000000000000000000000000000000000000000000000000000000000000000000000000000000000000000000000000000000000000000000
0000000000000000000000000000000000000000000000000000000000000000000000000000000000000000000000000000000000000000000000000000000000000000000000000000000000000000000000000000000000000000000000000000000000000000000000000000000000000000000000000000000000000000
0000000000000000000000000000000000000000000000000000000000000000000000000000000000000000000000000000000000000000000000000000000000000000000000000000000000000000000000000000000000000000000000000000000000000000000000000000000000000000000000000000000000000000
0000000000000000000000000000000000000000000000000000000000000000000000000000000000000000000000000000000000000000000000000000000000000000000000000000000000000000000000000000000000000000000000000000000000000000000000000000000000000000000000000000000000000000
5455545554555455545554555455545554555455545554555455545554555455545554555455545554555455545554550000000000000000000000000000000000000000000000000000000000000000000000000000000000000000000000000000000000000000000000000000000000000000000000000000000000000000
